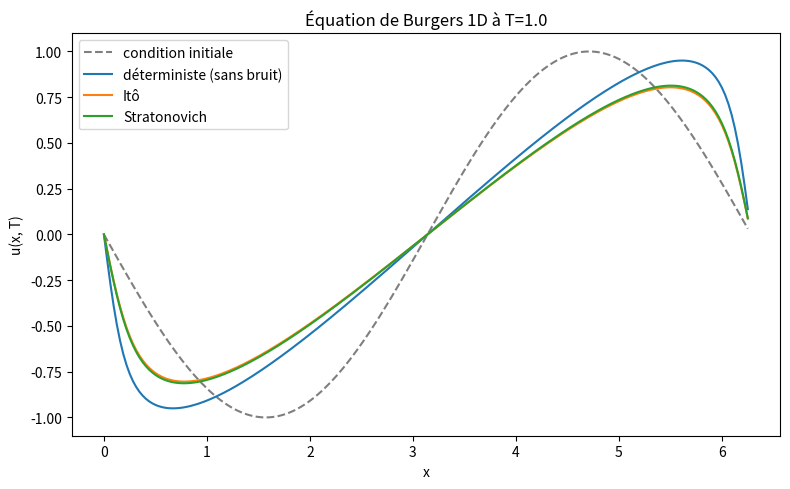

The script that saved this image:
import numpy as np
import matplotlib.pyplot as plt

np.random.seed(0)

# Domaine spatial périodique
L = 2 * np.pi
N = 200
x = np.linspace(0, L, N, endpoint=False)
dx = x[1] - x[0]

# Paramètres physiques
nu = 0.05      # viscosité
sigma = 0.15   # intensité du bruit

# Temps
T = 1.0
dt = 2e-4
n_steps = int(T / dt)

# Condition initiale classique pour Burgers
u0 = -np.sin(x)

def burgers_rhs(u, nu, dx):
    u_xp = np.roll(u, -1)
    u_xm = np.roll(u, 1)

    advection = u * (u_xp - u_xm) / (2 * dx)
    diffusion = (u_xp - 2 * u + u_xm) / dx**2

    return -advection + nu * diffusion

def simulate(u0, nu, sigma, dt, n_steps, dx, mode="ito", dW_seq=None):
    u = u0.copy()
    if dW_seq is None:
        dW_seq = np.random.randn(n_steps) * np.sqrt(dt)

    for n in range(n_steps):
        dW = dW_seq[n]
        drift = burgers_rhs(u, nu, dx)

        if mode == "stratonovich":
            # correction d'Itô issue de la conversion Stratonovich -> Itô
            drift = drift + 0.5 * sigma**2 * u

        u = u + drift * dt + sigma * u * dW

    return u

dW_seq = np.random.randn(n_steps) * np.sqrt(dt)

u_deterministic = simulate(u0, nu, 0.0, dt, n_steps, dx, mode="ito")
u_ito = simulate(u0, nu, sigma, dt, n_steps, dx, mode="ito", dW_seq=dW_seq)
u_strato = simulate(u0, nu, sigma, dt, n_steps, dx, mode="stratonovich", dW_seq=dW_seq)

plt.figure(figsize=(8, 5))
plt.plot(x, u0, "k--", label="condition initiale", alpha=0.5)
plt.plot(x, u_deterministic, label="déterministe (sans bruit)")
plt.plot(x, u_ito, label="Itô")
plt.plot(x, u_strato, label="Stratonovich")
plt.xlabel("x")
plt.ylabel("u(x, T)")
plt.title(f"Équation de Burgers 1D à T={T}")
plt.legend()
plt.tight_layout()
plt.show()
